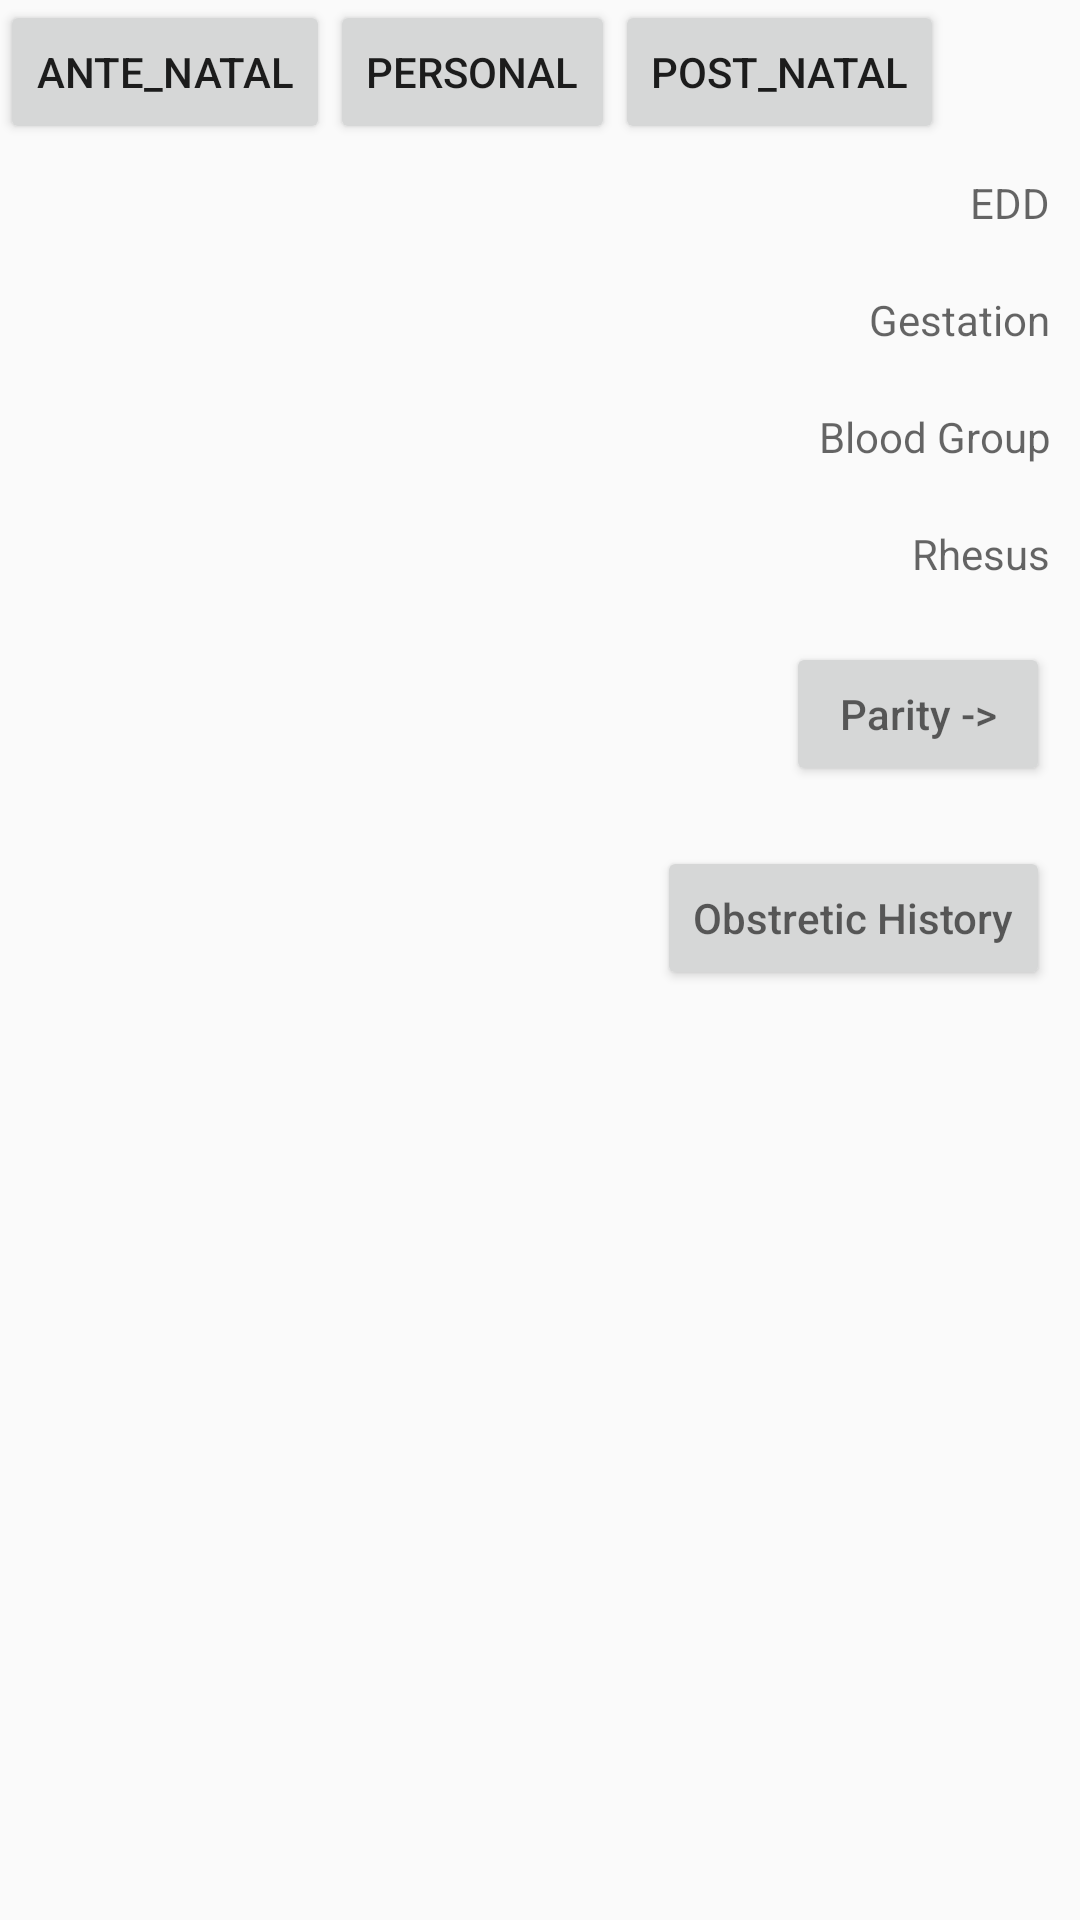

Layout XML and referenced resources for this Android screen:
<!-- AndroidManifest.xml: application theme AppTheme -->
<!-- res/layout/smart_ante_natal.xml -->
<?xml version="1.0" encoding="utf-8"?>
<LinearLayout xmlns:android="http://schemas.android.com/apk/res/android"
   		android:id="@+id/smart_layout_ante_natal"
        android:layout_width="match_parent"
        android:layout_height="match_parent"
        android:orientation="vertical"
        android:layout_below="@+id/serviceuser_header_edit"
        android:layout_above="@+id/smart_layout_footer"
        
    	 >	
            	
        <LinearLayout
        	android:id="@+id/antenatal_layout_middle"
        	android:layout_width="match_parent"
            android:layout_height="wrap_content"
            android:orientation="horizontal"
            >
            		    	
            <Button 
            	android:id="@+id/antenatal_btn_antenatal"
            	android:layout_width="wrap_content"
            	android:layout_height="wrap_content"
            	android:text="@string/btn_ante_natal"
            />
            	    	
            <Button 
            	android:id="@+id/antenatal_btn_personal"
            	android:layout_width="wrap_content"
            	android:layout_height="wrap_content"
            	android:text="@string/btn_personal"
            />
            	    	
            <Button 
            	android:id="@+id/antenatal_btn_postnatal"
            	android:layout_width="wrap_content"
            	android:layout_height="wrap_content"
            	android:text="@string/btn_postnatal"
            />
            	    
         </LinearLayout>
            	
 		<LinearLayout
 		    android:layout_width="match_parent"
 		    android:layout_height="wrap_content"
 		    android:layout_margin="10dp"
 		    android:orientation="horizontal"
 		    >
 		    
 		    <TextView 
 		    	android:id="@+id/antenatal_text_edd"
 		    	android:layout_width="wrap_content"
 		    	android:layout_height="wrap_content"		    	    
 		    	android:gravity="start"
 		    	android:layout_weight="1" 		    	    
 		    />
 		    	
 		    <TextView
 		    	android:layout_width="wrap_content"
 		    	android:layout_height="wrap_content" 		    	    
 		    	android:gravity="end"
 		    	android:layout_weight="1"
 		    	android:hint="@string/textview_edd" 		    	    
 		    />
 		    	
 		</LinearLayout>		    	
 		    
 		<LinearLayout
 		    android:layout_width="match_parent"
 		    android:layout_height="wrap_content"
 		    android:layout_margin="10dp"
 		    android:orientation="horizontal"
 		    >
 		    	
 		   <TextView 
 		   		android:id="@+id/antenatal_text_gestation_weeks"
 		    	android:layout_width="wrap_content"
 		    	android:layout_height="wrap_content"		    	    
 		    	android:gravity="start"
 		    	android:layout_weight="1"
 		    />
 		    	
 		    <TextView 
 		    	android:layout_width="wrap_content"
 		    	android:layout_height="wrap_content"		    	    
 		    	android:gravity="end"
 		    	android:layout_weight="1"
 		    	android:hint="@string/textview_gestation" 		    	    
 		    />
 		    		    
 		</LinearLayout>  
 		
 	 	<LinearLayout
 		    android:layout_width="match_parent"
 		    android:layout_height="wrap_content"
 		    android:layout_margin="10dp"
 		    android:orientation="horizontal"
 		    >
 		    	
 		   <TextView 
 		    	    android:id="@+id/antenatal_text_bloodgroup_type"
 		    	    android:layout_width="wrap_content"
 		    	    android:layout_height="wrap_content"	    	    
 		    	    android:gravity="start"
 		    	    android:layout_weight="1"		    	    
 		   />
 		    	
 		   <TextView 
 		    	android:layout_width="wrap_content"
 		    	android:layout_height="wrap_content"		    	    
 		    	android:gravity="end"
 		    	android:layout_weight="1"
 		    	android:hint="@string/textview_bloodgroup" 		    	    
 		    />
 		    		    
 		</LinearLayout> 	
 		
 	 	<LinearLayout
 			android:layout_width="match_parent"
 		    android:layout_height="wrap_content"
 		    android:layout_margin="10dp"
 		    android:orientation="horizontal"
 		    >
 		    	
 		   <TextView 
 		   		android:id="@+id/antenatal_text_rhesus_value"
 		    	android:layout_width="wrap_content"
 		    	android:layout_height="wrap_content"	    	    
 		    	android:gravity="start"
 		    	android:layout_weight="1" 		    	    
 		   />
 		    	
 		   <TextView 
 		    	android:layout_width="wrap_content"
 		    	android:layout_height="wrap_content"		    	    
 		    	android:gravity="end"
 		    	android:layout_weight="1"
 		    	android:hint="@string/textview_rhesus" 		    	    
 		    />
 		    		    
 		</LinearLayout> 
 		
 	 	<LinearLayout
 		    android:layout_width="match_parent"
 		    android:layout_height="wrap_content"
 		    android:layout_margin="10dp"
 		    android:orientation="horizontal"
 		    >
 		    	
 		   <TextView 
 		   		android:id="@+id/antenatal_text_parity"
 		    	android:layout_width="0dp"
 		    	android:layout_height="wrap_content"	    	    
 		    	android:gravity="start"
 		    	android:layout_weight="1"		    	    
 		    />
 		    	
 		    <Button
 		    	android:id="@+id/antenatal_btn_parity"
 		    	android:layout_width="wrap_content"
 		    	android:layout_height="wrap_content"		    	    
 		    	android:gravity="center"		    	    
 		    	android:hint="@string/btn_parity" 		    	    
 		    />
 		    		    
 		</LinearLayout> 
 		
 	 	<LinearLayout
 		    android:layout_width="match_parent"
 		    android:layout_height="wrap_content"
 		    android:layout_margin="10dp"
 		    android:orientation="horizontal"
 		    >
 		    	
 		    <TextView 
 		    	android:id="@+id/antenatal_text_obstretic_history"
 		    	android:layout_width="0dp"
 		    	android:layout_height="wrap_content"	    	    
 		    	android:gravity="start"
 		    	android:layout_weight="1" 		    	    
 		    />
 		    	
 		    <Button
 		    	android:id="@+id/antenatal_btn_obstretic_history"
 		    	android:layout_width="wrap_content"
 		    	android:layout_height="wrap_content"		    	    
 		    	android:gravity="center"		    	    
 		    	android:hint="@string/btn_obstretic_history" 		    	    
 		    />
 		    		    
 		</LinearLayout> 
 		
</LinearLayout>
<!-- resources referenced by this layout -->
<resources>
  <string name="btn_ante_natal">Ante_natal</string>
  <string name="btn_obstretic_history">Obstretic History</string>
  <string name="btn_parity">Parity -&gt;</string>
  <string name="btn_personal">Personal</string>
  <string name="btn_postnatal">Post_natal</string>
  <string name="textview_bloodgroup">Blood Group</string>
  <string name="textview_edd">EDD</string>
  <string name="textview_gestation">Gestation</string>
  <string name="textview_rhesus">Rhesus</string>
  <style name="AppTheme" parent="AppBaseTheme">
          
      </style>
  <style name="AppBaseTheme" parent="Theme.AppCompat.Light">
          
      </style>
</resources>
